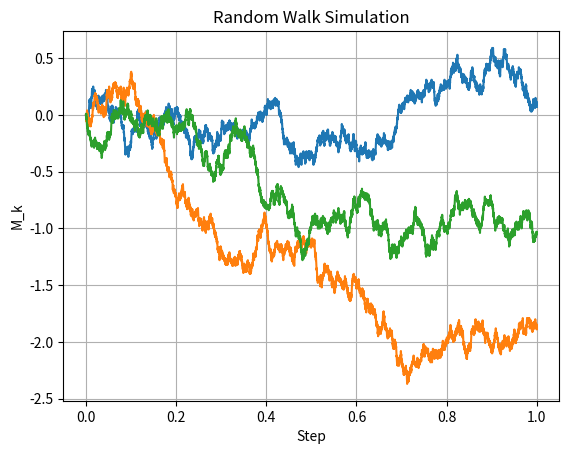

Python code for this plot:
import random
import numpy as np
import matplotlib.pyplot as plt
# compute for j Xj and then add 1/10 of it to array value and plot
n = 10000
mk=0
X = []
Y = []
Z = []
for j in range (0,n):
    Xj = random.choice([-1,1])
    Xj = Xj
    X.append(mk/100)
    mk +=Xj 
    
mk=0
for j in range (0,n):
    Xj = random.choice([-1,1])
    Xj = Xj
    Y.append(mk/100)
    mk +=Xj 
mk=0
for j in range (0,n):
    Xj = random.choice([-1,1])
    Xj = Xj
    Z.append(mk/100)
    mk +=Xj
t = np.linspace(0, 1, n)


plt.plot(t,X)
plt.plot(t,Y)
plt.plot(t,Z)
plt.xlabel("Step")
plt.ylabel("M_k")
plt.title("Random Walk Simulation")

plt.grid(True)

plt.show()
